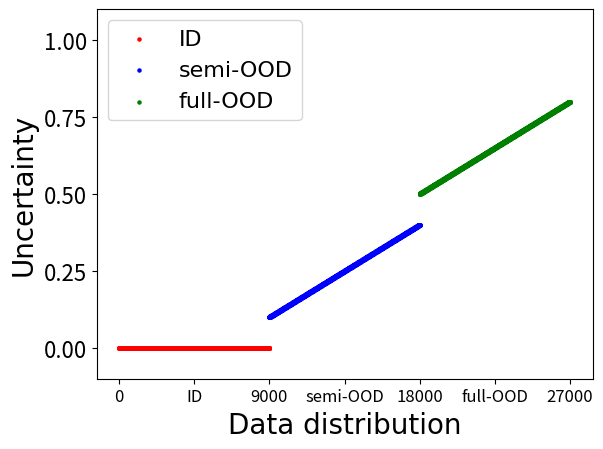

Reproduce this figure in Python. (Note: this script raises an exception after producing the figure.)
from matplotlib import pyplot as plt
import numpy as np

dir_name = "/home/<user>/BDNN/MNIST/compare/ideal"

f1 = []
f2 = []
f3 = []
for i in range(9000) :
    f1.append(0)
    f2.append(1+3*i/9000)
    f3.append(5+3*i/9000)

len_1 = len(f1)
len_2 = len(f2)
len_3 = len(f3)

plt.ylim((-0.1, 1.1))
my_y_ticks = np.arange(0, 1.25, 0.25)
plt.yticks(my_y_ticks)
plt.yticks(fontsize=16)
scale_ls = [0,len_1/2,len_1,len_1+len_2/2,len_1+len_2,len_1+len_2+len_3/2,len_1+len_2+len_3]
index_ls = [0,"ID",len_1,"semi-OOD",len_1+len_2,"full-OOD",len_1+len_2+len_3]
plt.xticks(scale_ls,index_ls)
plt.xticks(fontsize=12)
plt.xlabel("Data distribution",fontsize=20,fontweight='normal',fontfamily='Times New Roman')
plt.ylabel("Uncertainty",fontsize=20,fontweight='normal',fontfamily='Times New Roman')

# visualizatoin
ID = plt.scatter(np.arange(len_1), [i/10 for i in f1], s=5, c='r',label='ID')
semi_OOD = plt.scatter(np.arange(len_2)+len_1, [i/10 for i in f2], s=5, c='b',label='semi-OOD')
full_OOD = plt.scatter(np.arange(len_3)+len_1+len_2, [i/10 for i in f3], s=5, c='g',label='full-OOD')

font1 = {'family' : 'Times New Roman',
'weight' : 'normal',
'size' : 16,
}
legend = plt.legend(handles=[ID,semi_OOD,full_OOD],prop=font1,loc='upper left')

# plt.show()
plt.savefig('%s/cluster_visualization.jpg' % dir_name,bbox_inches = 'tight')
